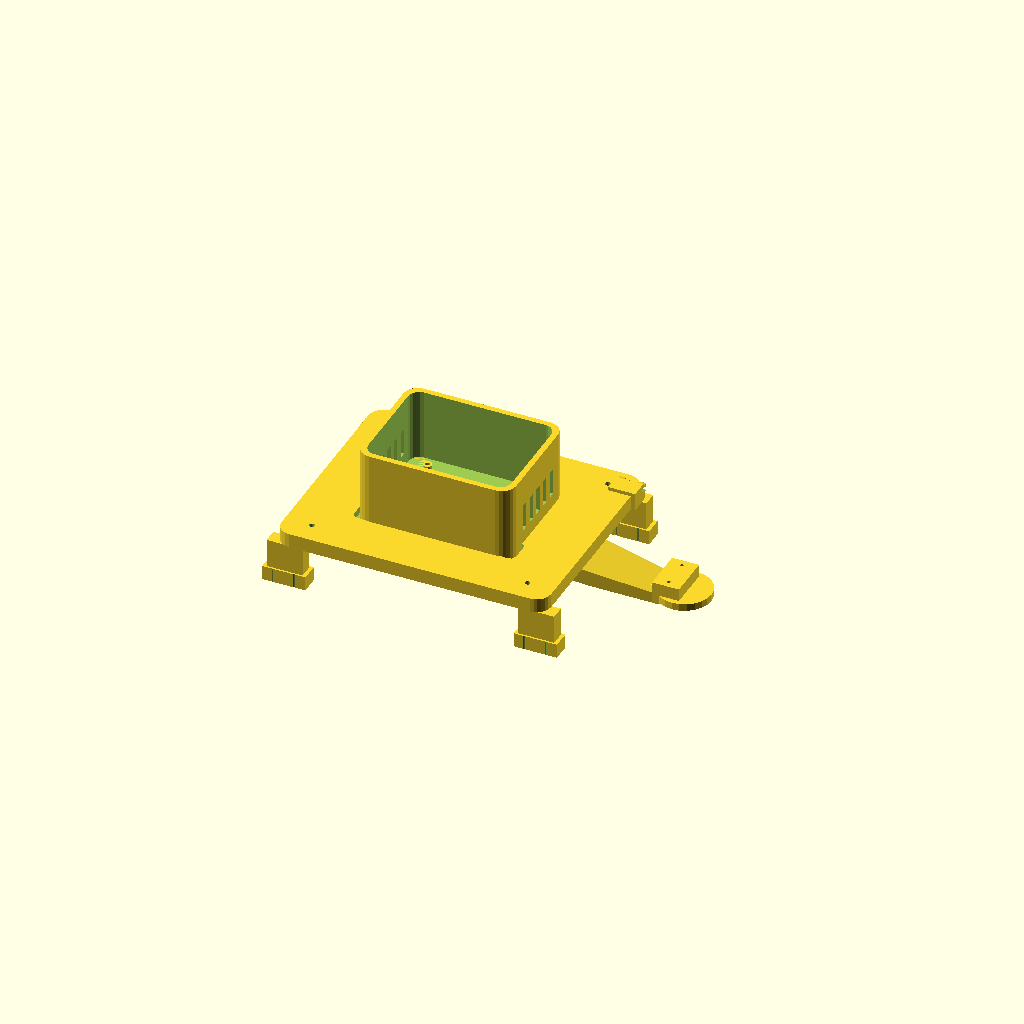
Cell 1 — every parameter at its default value.
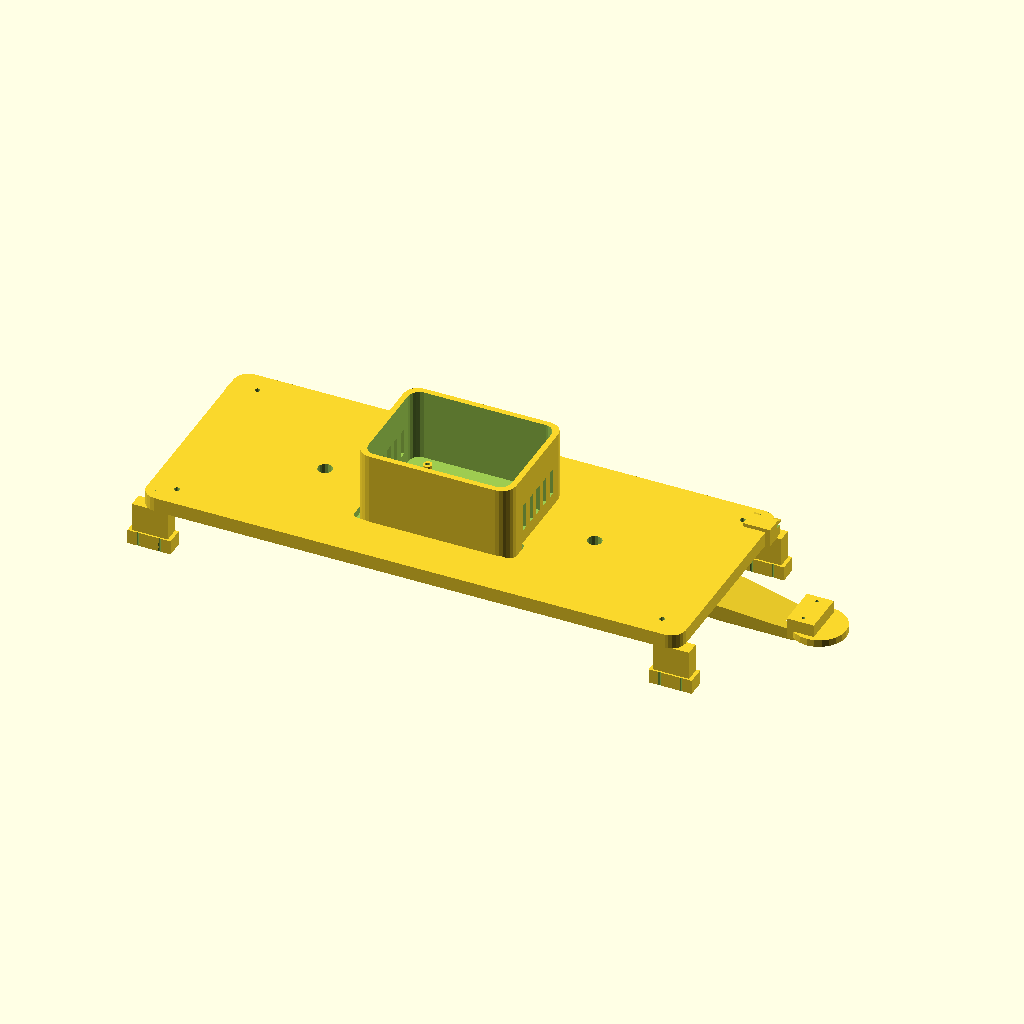
Cell 2 — chassis_length set to 300, the other parameters unchanged.
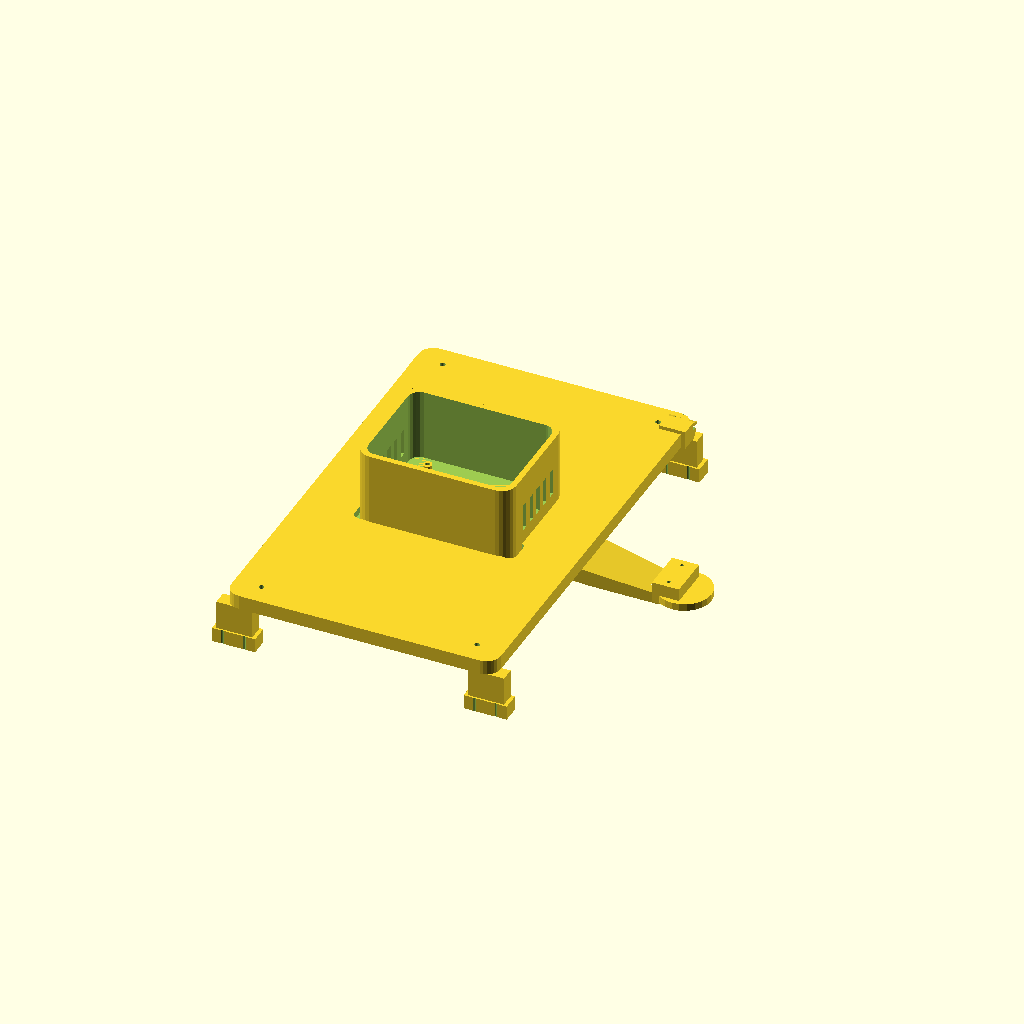
Cell 3 — chassis_width set to 240, the other parameters unchanged.
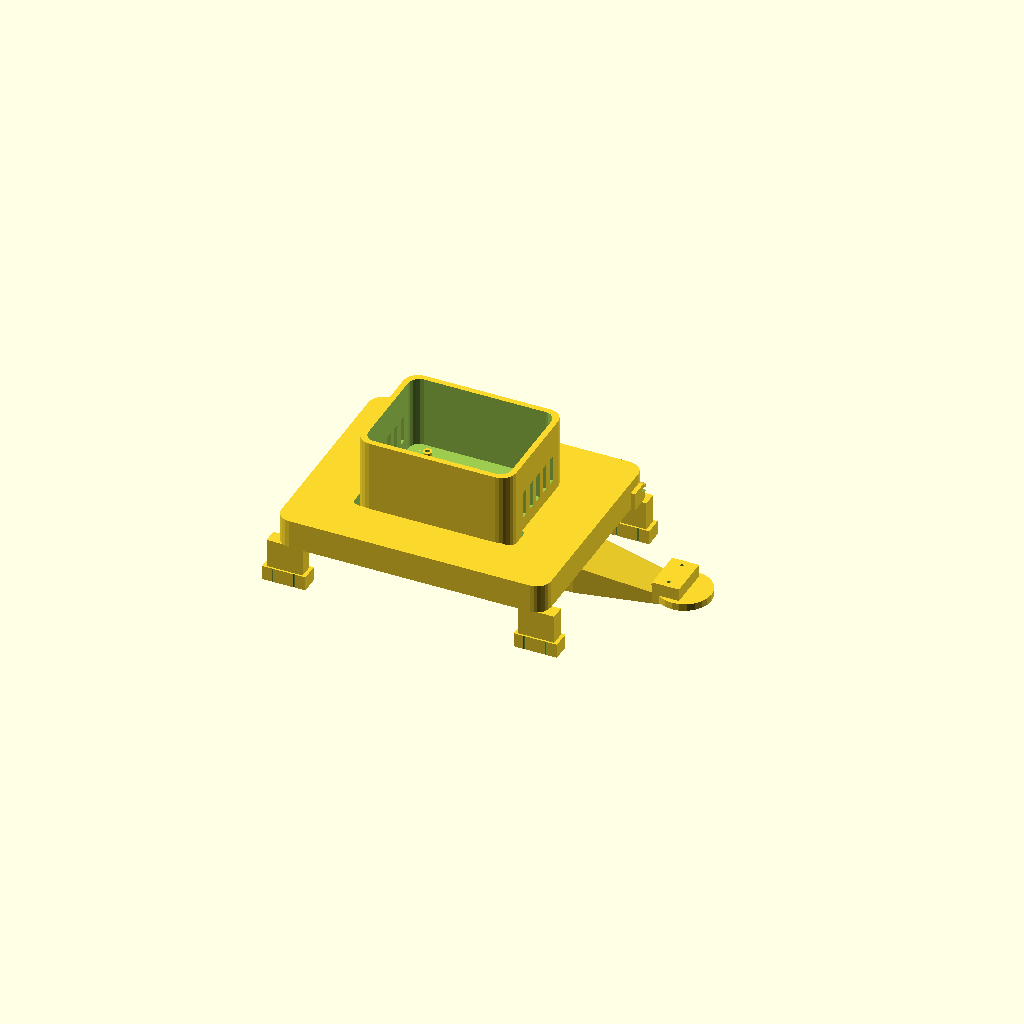
Cell 4 — chassis_height set to 16, the other parameters unchanged.
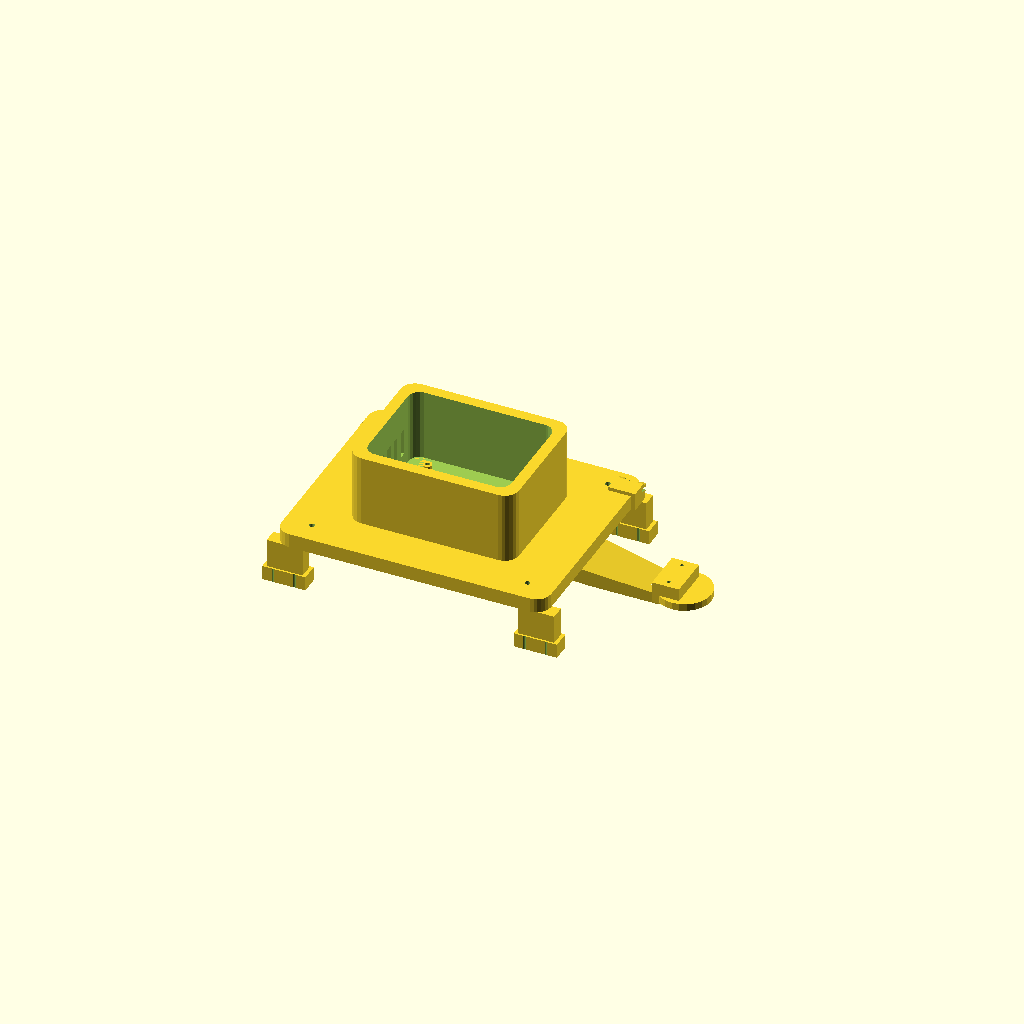
Cell 5 — wall_thickness set to 6, the other parameters unchanged.
All cells are drawn from one camera (rotation 55°, 0°, 25°, orthographic, colour scheme Cornfield), so only the parameter changes between them.
Source of the model, cad/siafu_chassis.scad:
// Siafu — Swarm Agriculture Robot Chassis
// Parametric 3D-printable design
// Units: millimeters

// ==========================================
// PARAMETERS (adjustable for your needs)
// ==========================================

// Chassis dimensions
chassis_length   = 150;  // mm
chassis_width    = 120;  // mm
chassis_height   = 8;    // mm (base plate thickness)
wall_thickness   = 3;    // mm for vertical walls

// Wheel parameters
wheel_diameter   = 60;   // mm (~12cm scaled down for printing)
wheel_width      = 20;   // mm
n20_mount_spacing = 12;  // mm (N20 screw hole spacing)
n20_mount_diameter = 2.5; // mm (M2.5 screw)

// Electronics bay
bay_length       = 80;   // mm
bay_width        = 60;   // mm
bay_height       = 40;   // mm (lid height)

// Cutter mechanism
cutter_arm_length = 40;  // mm
cutter_blade_diameter = 20; // mm (scaled for print)

// Solar panel mount
solar_width      = 100;  // mm
solar_length     = 70;   // mm

// General
screw_diameter   = 3;    // mm (M3 screw)
corner_radius    = 8;    // mm (fillet radius)
layer_height     = 0.2;  // mm (print layer height - for tolerances)
clearance        = 0.3;  // mm (clearance for moving parts)

// ==========================================
// MODULES
// ==========================================

// Utility: Rounded rectangle
module rounded_rect(w, d, h, r) {
    linear_extrude(height = h)
        offset(r = r)
            square([w - 2*r, d - 2*r], center = true);
}

// Utility: Screw hole
module screw_hole(diameter = screw_diameter, height = 10) {
    cylinder(d = diameter, h = height, $fn = 16, center = true);
}

// Utility: N20 motor mount hole pattern
module n20_mount_holes() {
    // N20 has 4 screw holes in a rectangular pattern
    for (x = [-n20_mount_spacing/2, n20_mount_spacing/2]) {
        for (y = [-n20_mount_spacing/2, n20_mount_spacing/2]) {
            translate([x, y, 0])
                cylinder(d = n20_mount_diameter, h = 20, $fn = 12, center = true);
        }
    }
    // Center shaft hole
    cylinder(d = 6, h = 20, $fn = 16, center = true);
}

// ==========================================
// CHASSIS BASE PLATE
// ==========================================

module chassis_base() {
    difference() {
        // Main plate with rounded corners
        rounded_rect(chassis_length, chassis_width, chassis_height, corner_radius);
        
        // Weight reduction cutouts
        for (x = [-30, 30]) {
            for (y = [-25]) {
                translate([x, y, chassis_height/2])
                    rounded_rect(30, 15, chassis_height + 1, 3);
            }
        }
        
        // Mounting screw holes (4 corners)
        for (x = [-chassis_length/2 + 15, chassis_length/2 - 15]) {
            for (y = [-chassis_width/2 + 12, chassis_width/2 - 12]) {
                translate([x, y, chassis_height/2])
                    screw_hole();
            }
        }
        
        // Cable routing holes
        translate([-chassis_length/4, 0, chassis_height/2])
            cylinder(d = 8, h = chassis_height + 1, $fn = 16, center = true);
        translate([chassis_length/4, 0, chassis_height/2])
            cylinder(d = 8, h = chassis_height + 1, $fn = 16, center = true);
    }
}

// ==========================================
// WHEEL MOUNT ARMS
// ==========================================

module wheel_mount_arm() {
    // Vertical arm extending from chassis
    difference() {
        union() {
            // Arm bracket
            hull() {
                translate([0, 0, -chassis_height/2])
                    cube([20, 8, chassis_height], center = true);
                translate([0, 0, -15])
                    cube([20, 8, 6], center = true);
            }
            // Motor mount plate
            translate([0, 0, -20])
                cube([24, 10, 8], center = true);
        }
        
        // N20 motor mounting holes
        translate([0, 0, -20])
            n20_mount_holes();
        
        // Screw holes to attach to chassis
        translate([0, 0, 0])
            cylinder(d = screw_diameter, h = 20, $fn = 12, center = true);
    }
}

// ==========================================
// ELECTRONICS BAY (waterproof lid)
// ==========================================

module electronics_bay() {
    difference() {
        union() {
            // Bay walls
            difference() {
                // Outer box
                rounded_rect(bay_length + 2*wall_thickness, 
                            bay_width + 2*wall_thickness, 
                            bay_height + chassis_height, 
                            corner_radius);
                
                // Inner hollow
                translate([0, 0, chassis_height])
                    rounded_rect(bay_length - clearance, 
                                bay_width - clearance, 
                                bay_height + 1, 
                                corner_radius - 2);
                
                // Ventilation slots on sides
                for (i = [0:4]) {
                    translate([-bay_length/2 - 1, -15 + i*8, chassis_height + 15])
                        cube([wall_thickness + 2, 4, 15], center = true);
                    translate([bay_length/2 + 1, -15 + i*8, chassis_height + 15])
                        cube([wall_thickness + 2, 4, 15], center = true);
                }
            }
            
            // Raspberry Pi mounting posts (inside bay)
            for (x = [-25, 25]) {
                for (y = [-15, 15]) {
                    translate([x, y, chassis_height])
                        cylinder(d = 5, h = 8, $fn = 12);
                }
            }
            
            // ESP32 mounting posts
            translate([0, -bay_width/4 + 8, chassis_height])
                cylinder(d = 4, h = 6, $fn = 12);
        }
        
        // Threaded insert holes for lid
        for (x = [-bay_length/2 + 8, bay_length/2 - 8]) {
            for (y = [-bay_width/2 + 8, bay_width/2 - 8]) {
                translate([x, y, bay_height + chassis_height - 3])
                    cylinder(d = screw_diameter, h = 6, $fn = 12);
            }
        }
        
        // RPi mounting post screw holes
        for (x = [-25, 25]) {
            for (y = [-15, 15]) {
                translate([x, y, chassis_height + 6])
                    cylinder(d = 2.5, h = 8, $fn = 12);
            }
        }
    }
}

// ==========================================
// ELECTRONICS BAY LID
// ==========================================

module bay_lid() {
    difference() {
        union() {
            rounded_rect(bay_length + 2*wall_thickness + 1,
                        bay_width + 2*wall_thickness + 1,
                        3, corner_radius);
            // Rubber seal lip
            translate([0, 0, -1])
                rounded_rect(bay_length + 0.5,
                            bay_width + 0.5,
                            2, corner_radius - 1);
        }
        
        // Screw holes aligned with bay
        for (x = [-bay_length/2 + 8, bay_length/2 - 8]) {
            for (y = [-bay_width/2 + 8, bay_width/2 - 8]) {
                translate([x, y, 0])
                    cylinder(d = screw_diameter, h = 10, $fn = 12, center = true);
            }
        }
        
        // Antenna passthrough
        translate([bay_length/2 - 5, bay_width/2 - 5, 0])
            cylinder(d = 6, h = 10, $fn = 12, center = true);
    }
}

// ==========================================
// CUTTER MECHANISM MOUNT
// ==========================================

module cutter_assembly() {
    // Arm extending from front of chassis
    translate([chassis_length/2, 0, 0]) {
        difference() {
            union() {
                // Main arm
                hull() {
                    translate([-10, 0, -chassis_height/2])
                        cube([10, 30, chassis_height], center = true);
                    translate([cutter_arm_length/2, 0, -10])
                        cube([cutter_arm_length, 20, 6], center = true);
                }
                
                // Servo mount
                translate([cutter_arm_length + 5, 0, -5])
                    cube([15, 24, 12], center = true);
                
                // Blade guard
                translate([cutter_arm_length + 10, 0, -8])
                    cylinder(d = cutter_blade_diameter + 10, h = 4, $fn = 24, center = true);
            }
            
            // Servo screw holes
            translate([cutter_arm_length + 5, -8, -5])
                cylinder(d = 2, h = 20, $fn = 12, center = true);
            translate([cutter_arm_length + 5, 8, -5])
                cylinder(d = 2, h = 20, $fn = 12, center = true);
            
            // Weight reduction
            translate([cutter_arm_length/2, 0, -10])
                cube([cutter_arm_length - 10, 10, 8], center = true);
        }
    }
}

// ==========================================
// SOLAR PANEL MOUNT
// ==========================================

module solar_mount() {
    difference() {
        translate([0, 0, bay_height + chassis_height])
            rounded_rect(solar_length, solar_width, 4, 5);
        
        // Screw holes
        for (x = [-solar_length/2 + 8, solar_length/2 - 8]) {
            for (y = [-solar_width/2 + 8, solar_width/2 - 8]) {
                translate([x, y, bay_height + chassis_height + 2])
                    cylinder(d = 3, h = 10, $fn = 12, center = true);
            }
        }
        
        // Cable passthrough
        translate([0, 0, bay_height + chassis_height + 2])
            cylinder(d = 10, h = 10, $fn = 16, center = true);
    }
    
    // Support pillars connecting to chassis
    for (x = [-solar_length/2 + 8, solar_length/2 - 8]) {
        for (y = [-solar_width/2 + 8, solar_width/2 - 8]) {
            translate([x, y, chassis_height]) {
                difference() {
                    cylinder(d = 8, h = bay_height, $fn = 12);
                    translate([0, 0, bay_height - 5])
                        cylinder(d = screw_diameter, h = 10, $fn = 12);
                }
            }
        }
    }
}

// ==========================================
// WHEEL (printable)
// ==========================================

module wheel() {
    difference() {
        // Rim
        cylinder(d = wheel_diameter, h = wheel_width, $fn = 48);
        
        // Center hub cutout
        cylinder(d = 20, h = wheel_width + 1, $fn = 24, center = true);
        
        // Spoke pattern
        for (a = [0:60:300]) {
            rotate([0, 0, a])
                translate([7, 0, 0])
                    cube([wheel_diameter/2 - 10, 4, wheel_width + 1], center = true);
        }
        
        // Axle hole
        cylinder(d = 4, h = wheel_width + 1, $fn = 16, center = true);
        
        // D-cut for N20 shaft
        translate([0, 1.5, 0])
            cube([4, 3, wheel_width + 1], center = true);
    }
    
    // Tire tread
    for (a = [0:30:330]) {
        rotate([0, 0, a])
            translate([wheel_diameter/2 - 2, 0, 0])
                cube([3, 4, wheel_width - 4], center = true);
    }
}

// ==========================================
// CAMERA MOUNT (front)
// ==========================================

module camera_mount() {
    translate([chassis_length/2 - 5, chassis_width/2 - 12, 0]) {
        difference() {
            union() {
                translate([0, 0, 5])
                    cube([15, 10, 10], center = true);
                // Angled face
                translate([0, 5, 5])
                    rotate([-15, 0, 0])
                        cube([15, 5, 8], center = true);
            }
            
            // Camera module slot (Pi Camera)
            translate([0, 7, 6]) {
                rotate([-15, 0, 0]) {
                    cube([24, 7, 2], center = true);
                    // Lens hole
                    translate([0, 0, 2])
                        cylinder(d = 8, h = 4, $fn = 16, center = true);
                }
            }
        }
    }
}

// ==========================================
// MAIN ASSEMBLY
// ==========================================

module siafu_assembly() {
    // Chassis base
    chassis_base();
    
    // Electronics bay
    electronics_bay();
    
    // Cutter assembly (front)
    cutter_assembly();
    
    // Camera mount
    camera_mount();
    
    // Wheel mounts (4 corners)
    // Front left
    translate([-chassis_length/2 + 5, -chassis_width/2 + 5, 0])
        wheel_mount_arm();
    // Front right
    translate([-chassis_length/2 + 5, chassis_width/2 - 5, 0])
        wheel_mount_arm();
    // Rear left
    translate([chassis_length/2 - 5, -chassis_width/2 + 5, 0])
        wheel_mount_arm();
    // Rear right
    translate([chassis_length/2 - 5, chassis_width/2 - 5, 0])
        wheel_mount_arm();
}

// ==========================================
// RENDER SELECTION
// ==========================================

// Uncomment one of these to render:

// Full robot assembly
siafu_assembly();

// Individual parts for STL export:
// !chassis_base();
// !electronics_bay();
// !bay_lid();
// !wheel();
// !cutter_assembly();
// !solar_mount();
// !camera_mount();

// Print layout (single plate view)
// translate([0, -120, 0]) wheel();
// translate([60, -120, 0]) wheel();
// translate([-60, -120, 0]) wheel();
// translate([0, 120, 0]) bay_lid();
Customizer parameters (derived from the source; name, type, default, range or options):
chassis_length: number, default 150
chassis_width: number, default 120
chassis_height: number, default 8
wall_thickness: number, default 3
wheel_diameter: number, default 60
wheel_width: number, default 20
n20_mount_spacing: number, default 12
n20_mount_diameter: number, default 2.5
bay_length: number, default 80
bay_width: number, default 60
bay_height: number, default 40
cutter_arm_length: number, default 40
cutter_blade_diameter: number, default 20
solar_width: number, default 100
solar_length: number, default 70
screw_diameter: number, default 3
corner_radius: number, default 8
layer_height: number, default 0.2
clearance: number, default 0.3
